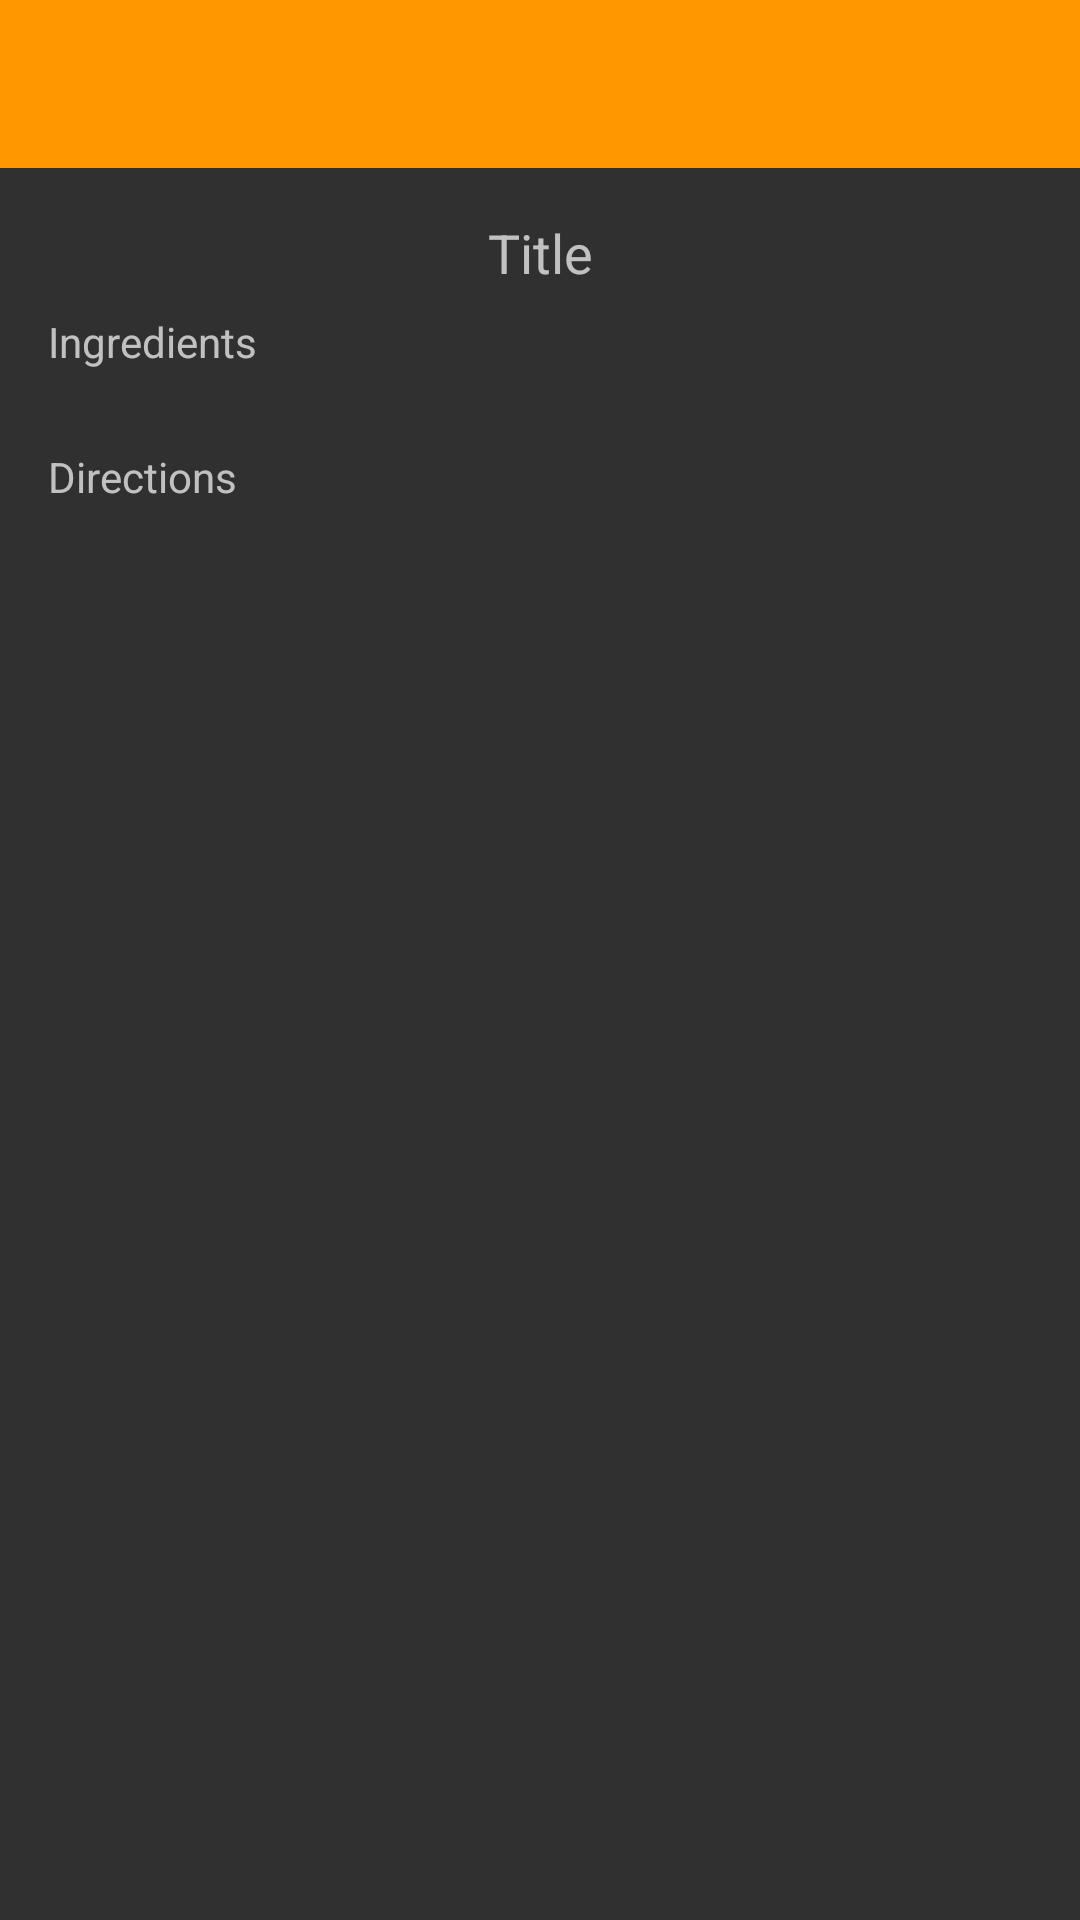

Android layout source for this screen:
<!-- AndroidManifest.xml: application theme AppTheme -->
<!-- res/layout/activity_recipe.xml -->
<?xml version="1.0" encoding="utf-8"?>
<android.support.v4.widget.DrawerLayout xmlns:android="http://schemas.android.com/apk/res/android"
    android:id="@+id/drawerLayout"
    android:layout_width="match_parent"
    android:layout_height="match_parent"
    android:fitsSystemWindows="true">

    <LinearLayout
        android:layout_width="match_parent"
        android:layout_height="match_parent"
        android:orientation="vertical"
        >

        <include layout="@layout/toolbar" />
        

        <ScrollView
            android:layout_width="match_parent"
            android:layout_height="match_parent">

            <LinearLayout
                android:layout_width="match_parent"
                android:layout_height="wrap_content"
                android:layout_marginBottom="@dimen/activity_vertical_margin"
                android:layout_marginLeft="@dimen/activity_horizontal_margin"
                android:layout_marginRight="@dimen/activity_horizontal_margin"
                android:layout_marginTop="@dimen/activity_vertical_margin"
                android:orientation="vertical">

                <TextView
                    android:id="@+id/text_view_recipe_title"
                    android:layout_width="match_parent"
                    android:layout_height="wrap_content"
                    android:gravity="center"
                    android:text="Title"

                    android:textSize="18sp"/>

                <TextView
                    android:id="@+id/text_view_recipe_ingredients_title"
                    android:layout_width="match_parent"
                    android:layout_height="wrap_content"
                    android:layout_marginTop="8dp"
                    android:text="@string/text_view_recipe_ingredients_title" />

                <FrameLayout
                    android:layout_marginTop="8dp"
                    android:layout_width="match_parent"
                    android:layout_height="wrap_content"
                    android:background="@drawable/border"
                    android:padding="1dp">

                    <android.support.v7.widget.RecyclerView
                        android:id="@+id/list_view_ingredients"
                        android:layout_width="match_parent"
                        android:layout_height="wrap_content"

                        android:visibility="gone" />
                </FrameLayout>

                <TextView
                    android:id="@+id/text_view_recipe_directions_title"
                    android:layout_width="match_parent"
                    android:layout_height="wrap_content"
                    android:layout_marginTop="16dp"
                    android:text="@string/text_view_recipe_directions_title" />

                <android.support.v7.widget.RecyclerView
                    android:id="@+id/list_view_directions"
                    android:layout_width="match_parent"
                    android:layout_height="wrap_content"
                    android:layout_marginBottom="4dp"
                    android:layout_marginTop="4dp"
                    android:visibility="gone" />

                <View
                    android:layout_width="wrap_content"
                    android:layout_height="wrap_content"
                    android:layout_marginBottom="@dimen/activity_vertical_margin"/>

            </LinearLayout>
        </ScrollView>


        
    </LinearLayout>


    
    <RelativeLayout
        android:layout_width="match_parent"
        android:layout_height="match_parent"
        android:layout_gravity="left|start"
        android:background="#fff">

        <ListView
            android:id="@+id/left_drawer"
            android:layout_width="match_parent"
            android:layout_height="match_parent"
            android:background="#fff"
            android:divider="#eee"
            android:dividerHeight="1dp" />
    </RelativeLayout>

</android.support.v4.widget.DrawerLayout>
<!-- res/layout/toolbar.xml (included above) -->
<?xml version="1.0" encoding="utf-8"?>
<android.support.v7.widget.Toolbar xmlns:android="http://schemas.android.com/apk/res/android"
    android:id="@+id/toolbar"
    android:minHeight="?attr/actionBarSize"
    android:background="?attr/colorPrimary"
    android:layout_width="match_parent"
    android:layout_height="wrap_content"
    android:theme="@style/CustomToolbar"
    >

    <ProgressBar
        android:id="@+id/toolbar_progress_spinner"
        android:layout_width="wrap_content"
        android:layout_height="wrap_content"
        android:layout_gravity="right"
        android:indeterminate="true"
        android:indeterminateDrawable="@drawable/custom_progress"
        android:visibility="gone"
        />



</android.support.v7.widget.Toolbar>
<!-- resources referenced by this layout -->
<resources>
  <dimen name="activity_horizontal_margin">16dp</dimen>
  <dimen name="activity_vertical_margin">16dp</dimen>
  <string name="text_view_recipe_directions_title">Directions</string>
  <string name="text_view_recipe_ingredients_title">Ingredients</string>
  <style name="CustomToolbar" parent="ThemeOverlay.AppCompat.ActionBar">
          <item name="android:textColorPrimary">@android:color/white</item>
      </style>
  <style name="AppTheme" parent="Theme.AppCompat.NoActionBar">
          <item name="colorPrimary">@color/primary</item>
          <item name="colorPrimaryDark">@color/primary_dark</item>
  
          
          <item name="android:textColorPrimary">@color/primary_text</item>
  
          
          <item name="android:textColorSecondary">@color/secondary_text</item>
  
          <item name="windowActionBar">false</item>
  
          
          <item name="colorButtonNormal">@color/primary</item>
  
          
          
          <item name="colorControlActivated">@color/primary</item>
  
          
          <item name="drawerArrowStyle">@style/DrawerArrowStyle</item>
  
          
          <item name="actionBarPopupTheme">@style/ThemeOverlay.AppCompat.Light</item>
  
          
          <item name="windowActionModeOverlay">true</item>
          <item name="android:actionModeBackground">@color/primary</item>
  
  
          
  
          
          
  
      </style>
  <color name="primary">#ff9800</color>
  <color name="primary_dark">#f57c00</color>
  <color name="primary_text">#212121</color>
  <color name="secondary_text">#727272</color>
  <style name="DrawerArrowStyle" parent="Widget.AppCompat.DrawerArrowToggle">
          <item name="spinBars">true</item>
          <item name="color">@android:color/white</item>
      </style>
</resources>
